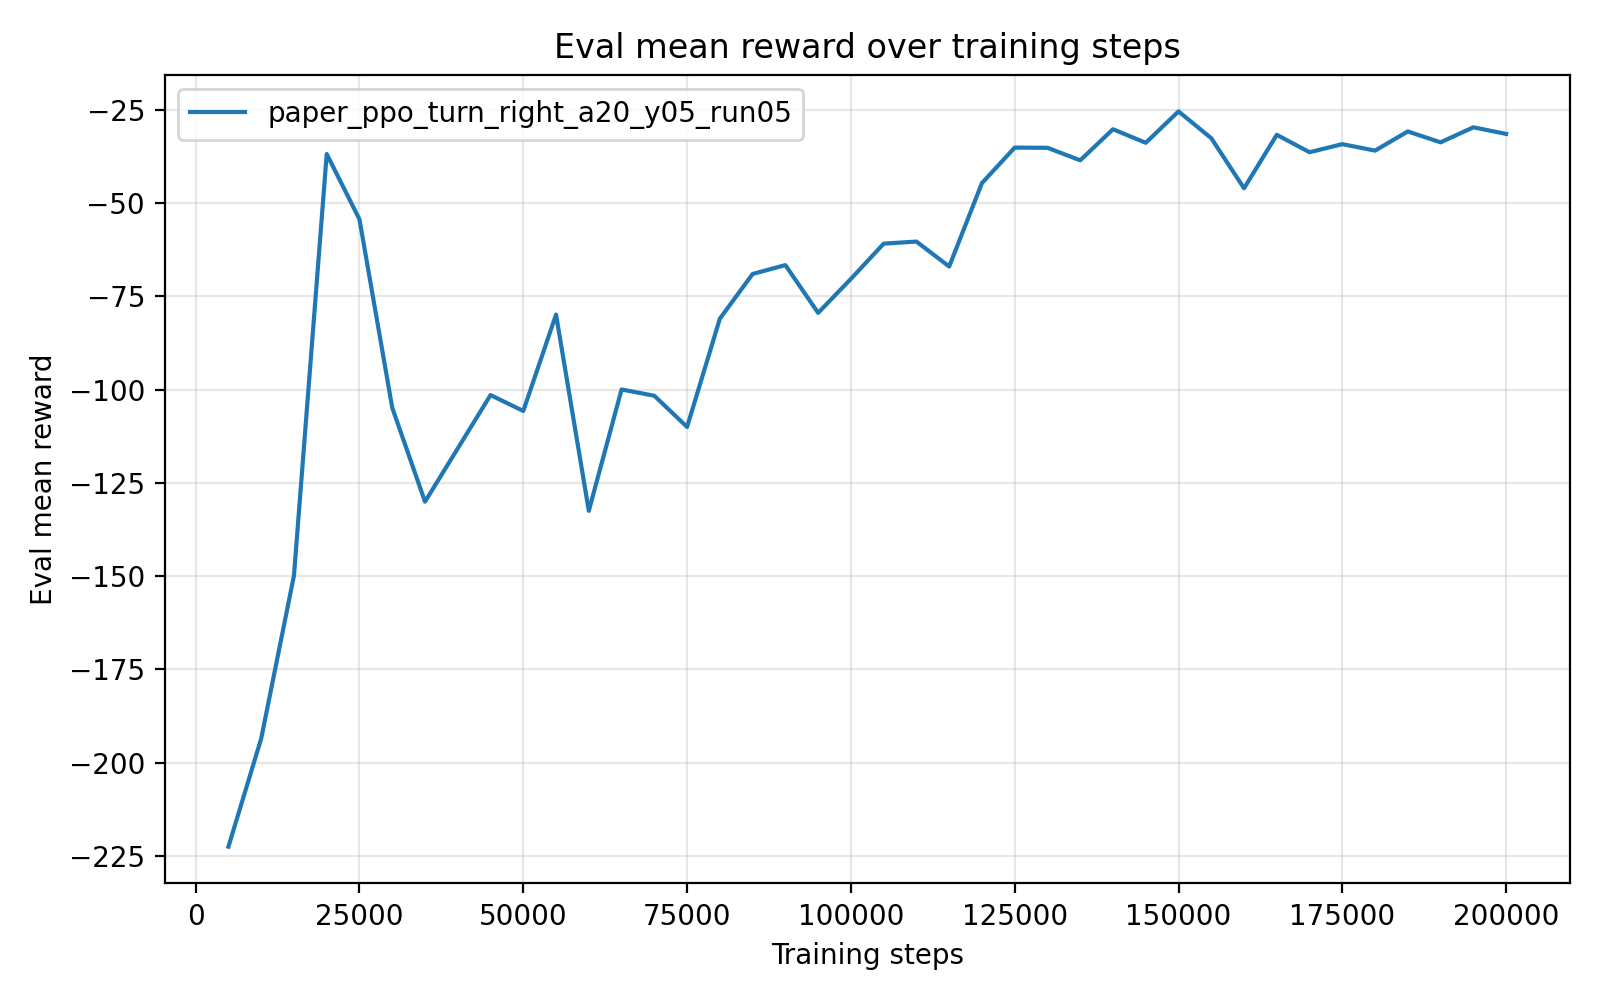

The table this chart was drawn from, first rows:
timesteps, mean_reward, std_reward, min_reward, max_reward
5.000000000000000000e+03, -2.224803211999999917e+02, 2.399999993940582414e-06, -2.224803259999999909e+02, -2.224803200000000061e+02
1.000000000000000000e+04, -1.935145750000000078e+02, 0.000000000000000000e+00, -1.935145750000000078e+02, -1.935145750000000078e+02
1.500000000000000000e+04, -1.498453790000000083e+02, 0.000000000000000000e+00, -1.498453790000000083e+02, -1.498453790000000083e+02
2.000000000000000000e+04, -3.690770799999999952e+01, 0.000000000000000000e+00, -3.690770799999999952e+01, -3.690770799999999952e+01
2.500000000000000000e+04, -5.441911000000000342e+01, 0.000000000000000000e+00, -5.441911000000000342e+01, -5.441911000000000342e+01
3.000000000000000000e+04, -1.048855790000000070e+02, 0.000000000000000000e+00, -1.048855790000000070e+02, -1.048855790000000070e+02
3.500000000000000000e+04, -1.300438039999999944e+02, 0.000000000000000000e+00, -1.300438039999999944e+02, -1.300438039999999944e+02
4.000000000000000000e+04, -1.157857309999999842e+02, 1.421085471520200372e-14, -1.157857309999999984e+02, -1.157857309999999984e+02
4.500000000000000000e+04, -1.014885539999999935e+02, 0.000000000000000000e+00, -1.014885539999999935e+02, -1.014885539999999935e+02
5.000000000000000000e+04, -1.057481369999999998e+02, 0.000000000000000000e+00, -1.057481369999999998e+02, -1.057481369999999998e+02
5.500000000000000000e+04, -7.992821000000000708e+01, 0.000000000000000000e+00, -7.992821000000000708e+01, -7.992821000000000708e+01
6.000000000000000000e+04, -1.325048749999999984e+02, 0.000000000000000000e+00, -1.325048749999999984e+02, -1.325048749999999984e+02
6.500000000000000000e+04, -9.999082300000000600e+01, 0.000000000000000000e+00, -9.999082300000000600e+01, -9.999082300000000600e+01
7.000000000000000000e+04, -1.016759440000000012e+02, 0.000000000000000000e+00, -1.016759440000000012e+02, -1.016759440000000012e+02
7.500000000000000000e+04, -1.100442549999999926e+02, 1.421085471520200372e-14, -1.100442550000000068e+02, -1.100442550000000068e+02
8.000000000000000000e+04, -8.102279400000000464e+01, 0.000000000000000000e+00, -8.102279400000000464e+01, -8.102279400000000464e+01
8.500000000000000000e+04, -6.904654399999999725e+01, 0.000000000000000000e+00, -6.904654399999999725e+01, -6.904654399999999725e+01
9.000000000000000000e+04, -6.667392599999999447e+01, 0.000000000000000000e+00, -6.667392599999999447e+01, -6.667392599999999447e+01
9.500000000000000000e+04, -7.947192200000000639e+01, 0.000000000000000000e+00, -7.947192200000000639e+01, -7.947192200000000639e+01
1.000000000000000000e+05, -7.037032999999999561e+01, 0.000000000000000000e+00, -7.037032999999999561e+01, -7.037032999999999561e+01
1.050000000000000000e+05, -6.092321100000000200e+01, 0.000000000000000000e+00, -6.092321100000000200e+01, -6.092321100000000200e+01
1.100000000000000000e+05, -6.036504499999999496e+01, 7.105427357601001859e-15, -6.036504500000000206e+01, -6.036504500000000206e+01
1.150000000000000000e+05, -6.704940700000000220e+01, 0.000000000000000000e+00, -6.704940700000000220e+01, -6.704940700000000220e+01
1.200000000000000000e+05, -4.470020300000000191e+01, 0.000000000000000000e+00, -4.470020300000000191e+01, -4.470020300000000191e+01
1.250000000000000000e+05, -3.519187699999999808e+01, 0.000000000000000000e+00, -3.519187699999999808e+01, -3.519187699999999808e+01
1.300000000000000000e+05, -3.524657100000000298e+01, 0.000000000000000000e+00, -3.524657100000000298e+01, -3.524657100000000298e+01
1.350000000000000000e+05, -3.859350200000000086e+01, 0.000000000000000000e+00, -3.859350200000000086e+01, -3.859350200000000086e+01
1.400000000000000000e+05, -3.027668800000000005e+01, 0.000000000000000000e+00, -3.027668800000000005e+01, -3.027668800000000005e+01
1.450000000000000000e+05, -3.390410299999999921e+01, 0.000000000000000000e+00, -3.390410299999999921e+01, -3.390410299999999921e+01
1.500000000000000000e+05, -2.550198100000000068e+01, 0.000000000000000000e+00, -2.550198100000000068e+01, -2.550198100000000068e+01
1.550000000000000000e+05, -3.267295599999999922e+01, 0.000000000000000000e+00, -3.267295599999999922e+01, -3.267295599999999922e+01
1.600000000000000000e+05, -4.608915799999999763e+01, 0.000000000000000000e+00, -4.608915799999999763e+01, -4.608915799999999763e+01
1.650000000000000000e+05, -3.177069900000000047e+01, 0.000000000000000000e+00, -3.177069900000000047e+01, -3.177069900000000047e+01
1.700000000000000000e+05, -3.643090099999999865e+01, 0.000000000000000000e+00, -3.643090099999999865e+01, -3.643090099999999865e+01
1.750000000000000000e+05, -3.426769500000000335e+01, 0.000000000000000000e+00, -3.426769500000000335e+01, -3.426769500000000335e+01
1.800000000000000000e+05, -3.599779199999999690e+01, 0.000000000000000000e+00, -3.599779199999999690e+01, -3.599779199999999690e+01
1.850000000000000000e+05, -3.086736900000000361e+01, 3.552713678800500929e-15, -3.086736900000000006e+01, -3.086736900000000006e+01
1.900000000000000000e+05, -3.378332100000000082e+01, 0.000000000000000000e+00, -3.378332100000000082e+01, -3.378332100000000082e+01
1.950000000000000000e+05, -2.975742699999999985e+01, 0.000000000000000000e+00, -2.975742699999999985e+01, -2.975742699999999985e+01
2.000000000000000000e+05, -3.152535699999999608e+01, 3.552713678800500929e-15, -3.152535699999999963e+01, -3.152535699999999963e+01
